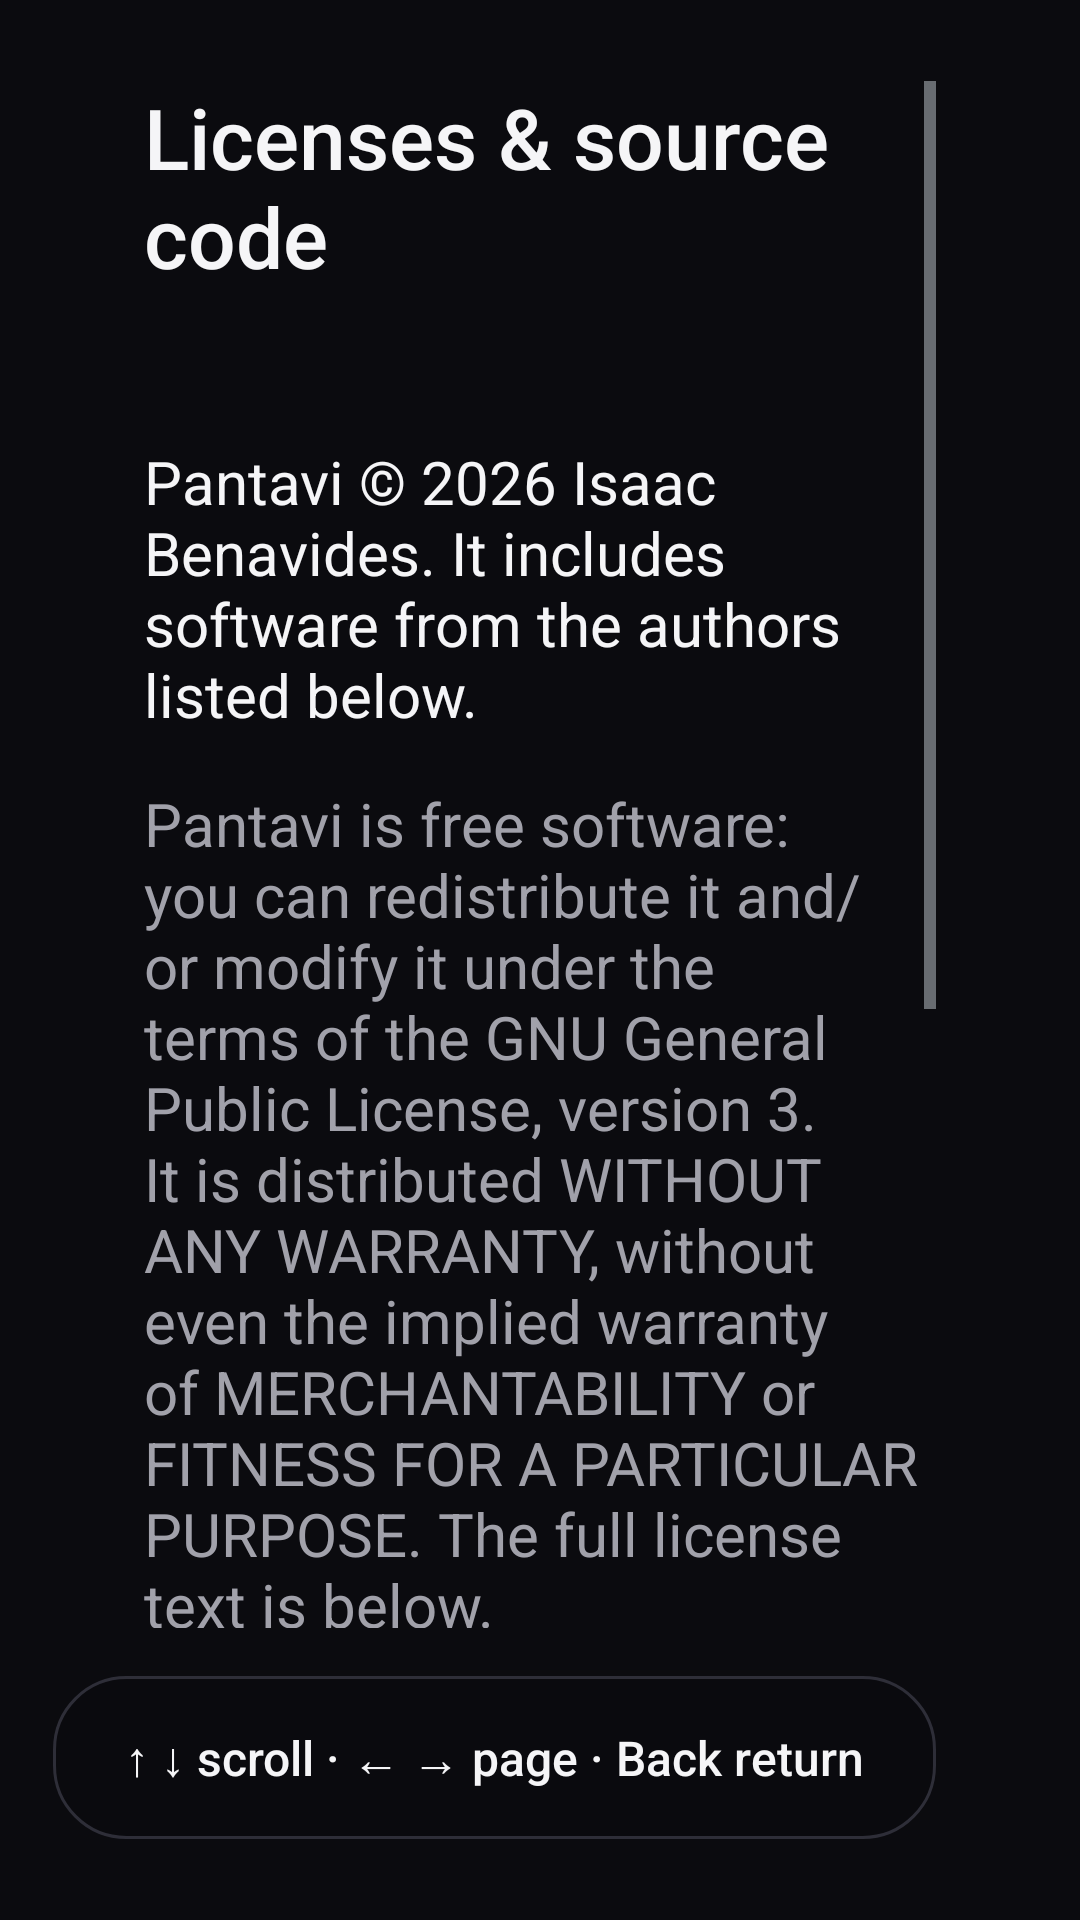

Here is an Android app screen rendered from its layout file. Give the layout XML and the strings, colors and styles it references.
<!-- AndroidManifest.xml: application theme Theme.AirCast -->
<!-- res/layout/activity_licenses.xml -->
<?xml version="1.0" encoding="utf-8"?>
<LinearLayout xmlns:android="http://schemas.android.com/apk/res/android"
    xmlns:tools="http://schemas.android.com/tools"
    android:layout_width="match_parent"
    android:layout_height="match_parent"
    android:background="@color/bg"
    android:orientation="vertical">

    
    <ScrollView
        android:id="@+id/licenses_scroll"
        android:layout_width="match_parent"
        android:layout_height="0dp"
        android:layout_weight="1"
        android:defaultFocusHighlightEnabled="false"
        android:focusable="true"
        android:paddingStart="@dimen/safe_horizontal"
        android:paddingTop="@dimen/safe_vertical"
        android:paddingEnd="@dimen/safe_horizontal">

        <LinearLayout
            android:id="@+id/licenses_content"
            android:layout_width="match_parent"
            android:layout_height="wrap_content"
            android:orientation="vertical">

            <TextView
                android:layout_width="wrap_content"
                android:layout_height="wrap_content"
                android:text="@string/licenses_button"
                android:textAppearance="@style/TextAppearance.AirCast.Headline" />

            <TextView
                android:id="@+id/licenses_version"
                android:layout_width="wrap_content"
                android:layout_height="wrap_content"
                android:layout_marginTop="@dimen/space_xs"
                android:textAppearance="@style/TextAppearance.AirCast.Caption"
                tools:text="Versión 1.0.0" />

            <TextView
                android:layout_width="match_parent"
                android:layout_height="wrap_content"
                android:layout_marginTop="@dimen/space_l"
                android:text="@string/licenses_copyright"
                android:textAppearance="@style/TextAppearance.AirCast.Body"
                android:textColor="@color/text_primary" />

            <TextView
                android:layout_width="match_parent"
                android:layout_height="wrap_content"
                android:layout_marginTop="@dimen/space_m"
                android:text="@string/licenses_notice"
                android:textAppearance="@style/TextAppearance.AirCast.Body" />

            <TextView
                android:id="@+id/licenses_source"
                android:layout_width="match_parent"
                android:layout_height="wrap_content"
                android:layout_marginTop="@dimen/space_m"
                android:textAppearance="@style/TextAppearance.AirCast.Body"
                android:textColor="@color/accent"
                tools:text="@string/licenses_source" />

            <TextView
                android:layout_width="match_parent"
                android:layout_height="wrap_content"
                android:layout_marginTop="@dimen/space_m"
                android:text="@string/licenses_trademark"
                android:textAppearance="@style/TextAppearance.AirCast.Body" />

            <TextView
                android:layout_width="wrap_content"
                android:layout_height="wrap_content"
                android:layout_marginTop="@dimen/space_xl"
                android:text="@string/licenses_components"
                android:textAppearance="@style/TextAppearance.AirCast.Title" />

            <TextView
                android:id="@+id/licenses_components"
                android:layout_width="match_parent"
                android:layout_height="wrap_content"
                android:layout_marginTop="@dimen/space_s"
                android:textAppearance="@style/TextAppearance.AirCast.Caption"
                android:textColor="@color/text_secondary" />

            <TextView
                android:layout_width="wrap_content"
                android:layout_height="wrap_content"
                android:layout_marginTop="@dimen/space_xl"
                android:text="@string/licenses_texts"
                android:textAppearance="@style/TextAppearance.AirCast.Title" />

            
        </LinearLayout>
    </ScrollView>

    <TextView
        style="@style/Widget.AirCast.Banner"
        android:layout_width="wrap_content"
        android:layout_height="wrap_content"
        android:layout_gravity="end"
        android:layout_marginTop="@dimen/space_m"
        android:layout_marginEnd="@dimen/safe_horizontal"
        android:layout_marginBottom="@dimen/safe_vertical"
        android:text="@string/licenses_hint" />
</LinearLayout>
<!-- resources referenced by this layout -->
<resources>
  <color name="accent">#FF0A84FF</color>
  <color name="bg">#FF0B0B0F</color>
  <color name="text_primary">#FFF5F5F7</color>
  <color name="text_secondary">#FFA1A1AA</color>
  <dimen name="safe_horizontal">48dp</dimen>
  <dimen name="safe_vertical">27dp</dimen>
  <dimen name="space_l">24dp</dimen>
  <dimen name="space_m">16dp</dimen>
  <dimen name="space_s">8dp</dimen>
  <dimen name="space_xl">32dp</dimen>
  <dimen name="space_xs">4dp</dimen>
  <string name="licenses_button">Licenses &amp; source code</string>
  <string name="licenses_components">Third-party components</string>
  <string name="licenses_copyright">Pantavi © 2026 Isaac Benavides. It includes software from the authors listed below.</string>
  <string name="licenses_hint">↑ ↓ scroll  ·  ← → page  ·  Back return</string>
  <string name="licenses_notice">Pantavi is free software: you can redistribute it and/or modify it under the terms of the GNU General Public License, version 3. It is distributed WITHOUT ANY WARRANTY, without even the implied warranty of MERCHANTABILITY or FITNESS FOR A PARTICULAR PURPOSE. The full license text is below.</string>
  <string name="licenses_source">Source code of this version: %1$s</string>
  <string name="licenses_texts">License texts</string>
  <string name="licenses_trademark">AirPlay is a trademark of Apple Inc. Pantavi is not affiliated with, sponsored or endorsed by Apple. The Pantavi name and logo are not covered by the GPL.</string>
  <style name="TextAppearance.AirCast.Body" parent="android:TextAppearance">
          <item name="android:fontFamily">sans-serif</item>
          <item name="android:textSize">20sp</item>
          <item name="android:textColor">@color/text_secondary</item>
      </style>
  <style name="TextAppearance.AirCast.Caption" parent="android:TextAppearance">
          <item name="android:fontFamily">sans-serif</item>
          <item name="android:textSize">16sp</item>
          <item name="android:textColor">@color/text_tertiary</item>
      </style>
  <style name="TextAppearance.AirCast.Headline" parent="android:TextAppearance">
          <item name="android:fontFamily">sans-serif-medium</item>
          <item name="android:textSize">28sp</item>
          <item name="android:textColor">@color/text_primary</item>
      </style>
  <style name="TextAppearance.AirCast.Title" parent="android:TextAppearance">
          <item name="android:fontFamily">sans-serif-medium</item>
          <item name="android:textSize">22sp</item>
          <item name="android:textColor">@color/text_primary</item>
      </style>
  <style name="Theme.AirCast" parent="android:Theme.DeviceDefault.NoActionBar.Fullscreen">
          <item name="android:windowBackground">@color/bg</item>
          <item name="android:colorAccent">@color/accent</item>
          <item name="android:colorBackground">@color/bg</item>
          <item name="android:windowAnimationStyle">@null</item>
      </style>
  <color name="text_tertiary">#FF6B6B76</color>
  <!-- drawable bg_banner (drawable) -->
  <?xml version="1.0" encoding="utf-8"?>
  <shape xmlns:android="http://schemas.android.com/apk/res/android" android:shape="rectangle">
      <solid android:color="@color/scrim" />
      <stroke android:width="1dp" android:color="@color/outline" />
      <corners android:radius="@dimen/radius_pill" />
  </shape>
  <style name="TextAppearance.AirCast.Label" parent="android:TextAppearance">
          <item name="android:fontFamily">sans-serif-medium</item>
          <item name="android:textSize">16sp</item>
          <item name="android:textColor">@color/text_primary</item>
      </style>
  <color name="scrim">#B30B0B0F</color>
  <color name="outline">#FF2E2E38</color>
  <dimen name="radius_pill">24dp</dimen>
</resources>
